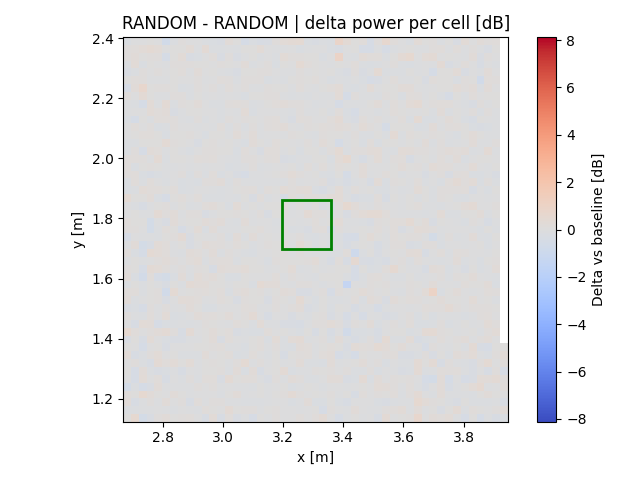

The data file committed next to this chart (first rows):
x, y, z
2.682, 1.137, 0.04633
2.682, 1.163, -0.1404
2.682, 1.189, 0.2158
2.682, 1.215, 0.1364
2.682, 1.242, -0.5655
2.682, 1.268, -0.02313
2.682, 1.294, 0.03721
2.682, 1.32, -0.03996
2.682, 1.346, 0.3024
2.682, 1.372, 0.01418
2.682, 1.398, -0.2878
2.682, 1.424, 0.5312
2.682, 1.45, -0.03147
2.682, 1.476, 0.0838
2.682, 1.502, -0.3077
2.682, 1.529, 0.2042
2.682, 1.555, 0.1498
2.682, 1.581, -0.1653
2.682, 1.607, 0.2361
2.682, 1.633, 0.07063
2.682, 1.659, -0.1215
2.682, 1.685, 0.1335
2.682, 1.711, -0.06523
2.682, 1.737, -0.398
2.682, 1.763, 0.1034
2.682, 1.789, 0.1576
2.682, 1.815, -0.02582
2.682, 1.842, -0.0005639
2.682, 1.868, 0.383
2.682, 1.894, -0.1982
2.682, 1.92, -0.2234
2.682, 1.946, 0.07083
2.682, 1.972, 0.1805
2.682, 1.998, 0.1421
2.682, 2.024, -0.1416
2.682, 2.05, -0.1819
2.682, 2.076, -0.02034
2.682, 2.102, -0.05935
2.682, 2.129, -0.2216
2.682, 2.155, -0.1216
2.682, 2.181, -0.0976
2.682, 2.207, 0.1313
2.682, 2.233, -0.4209
2.682, 2.259, 0.004711
2.682, 2.285, -0.2604
2.682, 2.311, -0.1704
2.682, 2.337, 0.09348
2.682, 2.363, 0.07495
2.682, 2.389, -0.1933
2.708, 1.137, 0.5324
2.708, 1.163, -0.1327
2.708, 1.189, -0.3789
2.708, 1.215, 0.05152
2.708, 1.242, -0.1597
2.708, 1.268, -0.4322
2.708, 1.294, -0.4076
2.708, 1.32, 0.06884
2.708, 1.346, -0.3534
2.708, 1.372, -0.03175
2.708, 1.398, 0.04701
... 2,302 more rows
